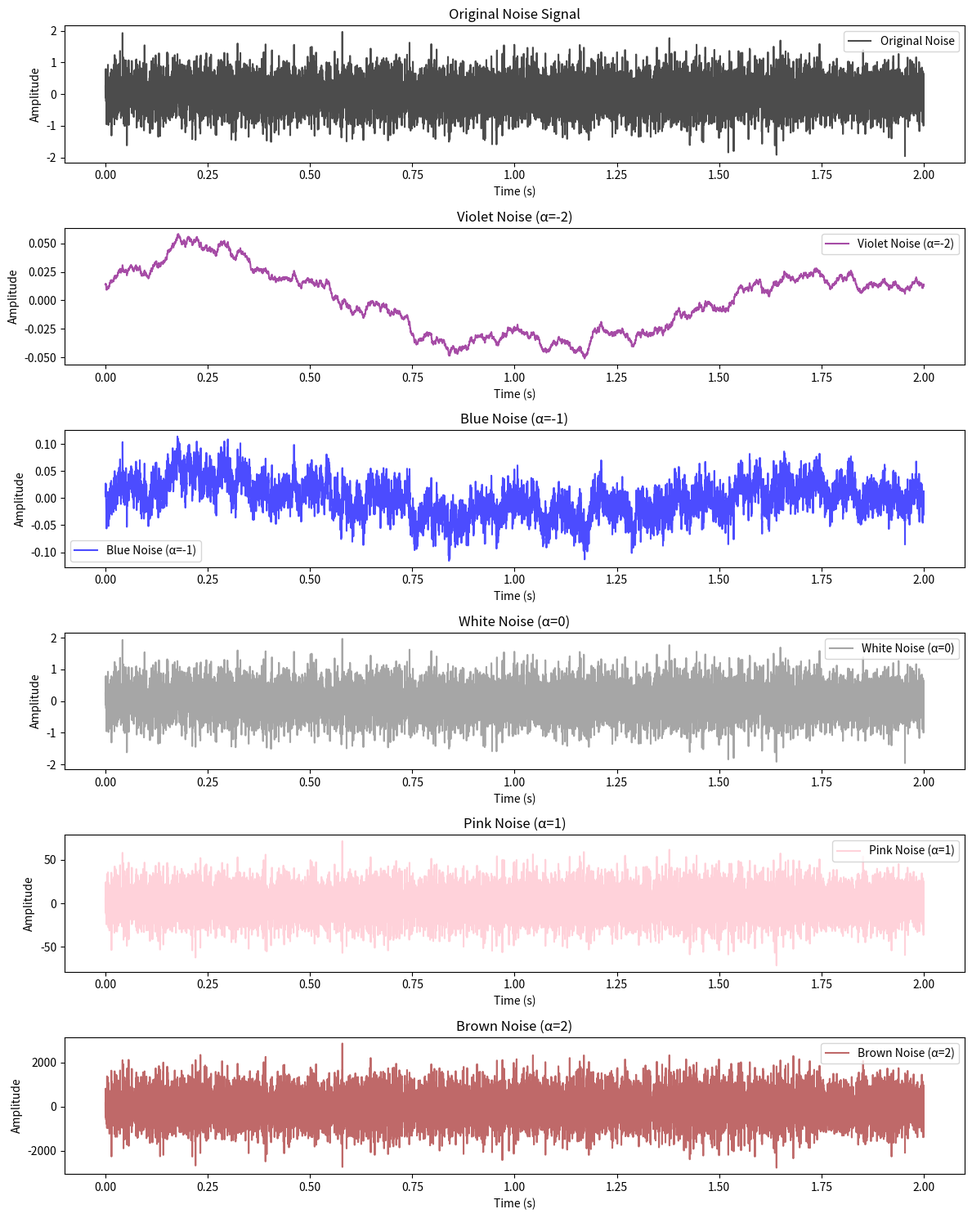

This figure's Python source: (Note: this script raises an exception after producing the figure.)
import os
from datetime import datetime
import numpy as np
import matplotlib.pyplot as plt
from scipy.fft import fft, ifft, fftfreq
import pandas as pd

# Function to extract colored noise based on alpha
def extract_colored_noise(input_noise, alpha, fs):
    N = len(input_noise)
    freqs = fftfreq(N, d=1/fs)
    spectrum = fft(input_noise)
    # Modify the spectrum for the desired power-law relationship
    modifier = np.abs(freqs)**(alpha / 2)
    modifier[0] = 0  # Avoid division by zero at DC
    modified_spectrum = spectrum * modifier
    # Transform back to time domain
    return np.real(ifft(modified_spectrum))

# Parameters
fs = 5000  # Sampling frequency in Hz
N = 10000  # Number of samples
time = np.linspace(0, N/fs, N)

# np.random.normal(0, 0.5, N)

# Generate or input the noise signal (replace this with your actual signal)
np.random.seed(42)
# given_noise = np.random.randn(N)  # Example white noise signal
given_noise = np.random.normal(0, 0.5, N) 

# Define alpha values and labels
alphas = [-2, -1, 0, 1, 2]
labels = [
    "Violet Noise (α=-2)",
    "Blue Noise (α=-1)",
    "White Noise (α=0)",
    "Pink Noise (α=1)",
    "Brown Noise (α=2)"
]
colors = ["purple", "blue", "gray", "pink", "brown"]

# Extract colored noise components
extracted_noises = [extract_colored_noise(given_noise, alpha, fs) for alpha in alphas]


# # Create output directory
# timestamp = datetime.datetime.now().strftime("%Y-%m-%d_%H-%M-%S")
# output_folder = os.path.join(
#     r"C:\Users\HP\OneDrive\Documents\Codes\python\ResearchRaw\ColouredNoise\extractNoise",
#     f".\extractNoise_{timestamp}"
# )
# os.makedirs(output_folder, exist_ok=True)

# Create output directory
# timestamp = datetime.datetime.now().strftime("%Y-%m-%d_%H-%M-%S")
# output_folder = os.path.join(
#     r"C:\Users\HP\OneDrive\Documents\Codes\python\ResearchRaw\ColouredNoise\extractNoise",
#     f".\extractNoise_{timestamp}"
# )
# os.makedirs(output_folder, exist_ok=True)

folder_path = "C:\\Users\\HP\\OneDrive\\Documents\\Codes\\python\\ResearchRaw\\ColouredNoise\\extractNoise"
now = datetime.now()
folder_name = now.strftime("%Y_%m_%d-%H_%M_%S_extractNoise")
full_folder_path = os.path.join(folder_path, folder_name)
os.makedirs(full_folder_path, exist_ok=True)

# Save extracted noises to CSV
for alpha, noise, label in zip(alphas, extracted_noises, labels):
    csv_filename = os.path.join(full_folder_path, f"noise_alpha_{alpha}.csv")
    df = pd.DataFrame({"Time (s)": time, "Amplitude": noise})
    df.to_csv(csv_filename, index=False)

# Save the plot
plt.figure(figsize=(12, 15))

# Plot original noise
plt.subplot(len(alphas) + 1, 1, 1)
plt.plot(time, given_noise, color='black', alpha=0.7, label="Original Noise")
plt.title("Original Noise Signal")
plt.xlabel("Time (s)")
plt.ylabel("Amplitude")
plt.legend()

# Plot extracted components
for i, (noise, label, color) in enumerate(zip(extracted_noises, labels, colors), start=2):
    plt.subplot(len(alphas) + 1, 1, i)
    plt.plot(time, noise, color=color, alpha=0.7, label=label)
    plt.title(label)
    plt.xlabel("Time (s)")
    plt.ylabel("Amplitude")
    plt.legend()

plt.tight_layout()
plot_filename = os.path.join(full_folder_path, "noise_analysis_plot.png")
plt.savefig(plot_filename)

# Show the plot
plt.show()

# # Save a copy of the script
# script_content = """<Place your code here for a saved copy>"""
# script_filename = os.path.join(output_folder, "script_copy.py")
# with open(script_filename, "w") as f:
#     f.write(script_content)

# Save the code itself to the same folder
# Save the code itself to the same folder
with open(os.path.join(full_folder_path, "combined_code.py"), "w") as code_file:
    code_file.write(open(__file__).read())

print(f"Analysis completed. Outputs saved in {full_folder_path}")
